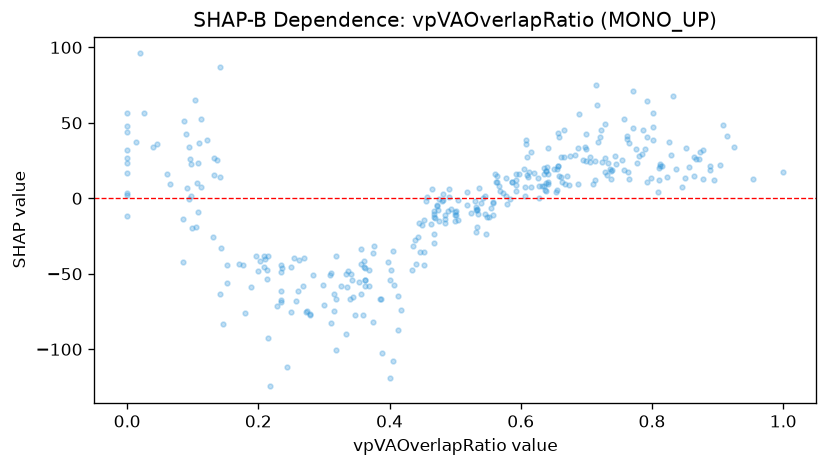

Data behind this chart, as committed beside it:
feature_value, shap_value
0.189, -58.93
0.468, -8.708
0.387, -66.49
0.236, -45.86
0.485, -13.37
0.524, -10.05
0.639, 17.93
0.738, 18
0.586, 10.53
0.376, -31.76
0.592, 8.572
0.229, -71.57
0.802, 47.37
0.48, -2.002
0.718, 37.22
0.468, -10.15
0.447, -35.34
0.716, 62
0.81, 20.08
0.354, -55.49
0.657, 21.35
0.014, 37.13
0.0, 26.8
0.152, -55.91
0.666, 27.49
0.333, -50.27
0.474, -7.447
0.667, 9.819
0.816, 21.56
0.457, 0.8459
0.362, -54.3
0.473, -4.76
0.213, -53.35
0.0, 3.368
0.11, 36.58
0.856, 20.69
0.141, 14.18
0.389, -102.2
0.493, -7.324
0.771, 70.88
0.311, -82.42
0.706, 24.11
0.213, -47.51
0.518, 4.041
0.085, -13.64
0.628, 8.056
0.598, 15.88
0.089, 42.73
0.326, -57.85
0.954, 12.5
0.61, 27.31
0.0, -11.57
0.343, -54.09
0.628, 0.01922
0.25, -45.35
0.531, -22.4
0.789, 32.46
0.561, 15.78
0.112, 52.87
0.359, -77.55
... 289 more rows
